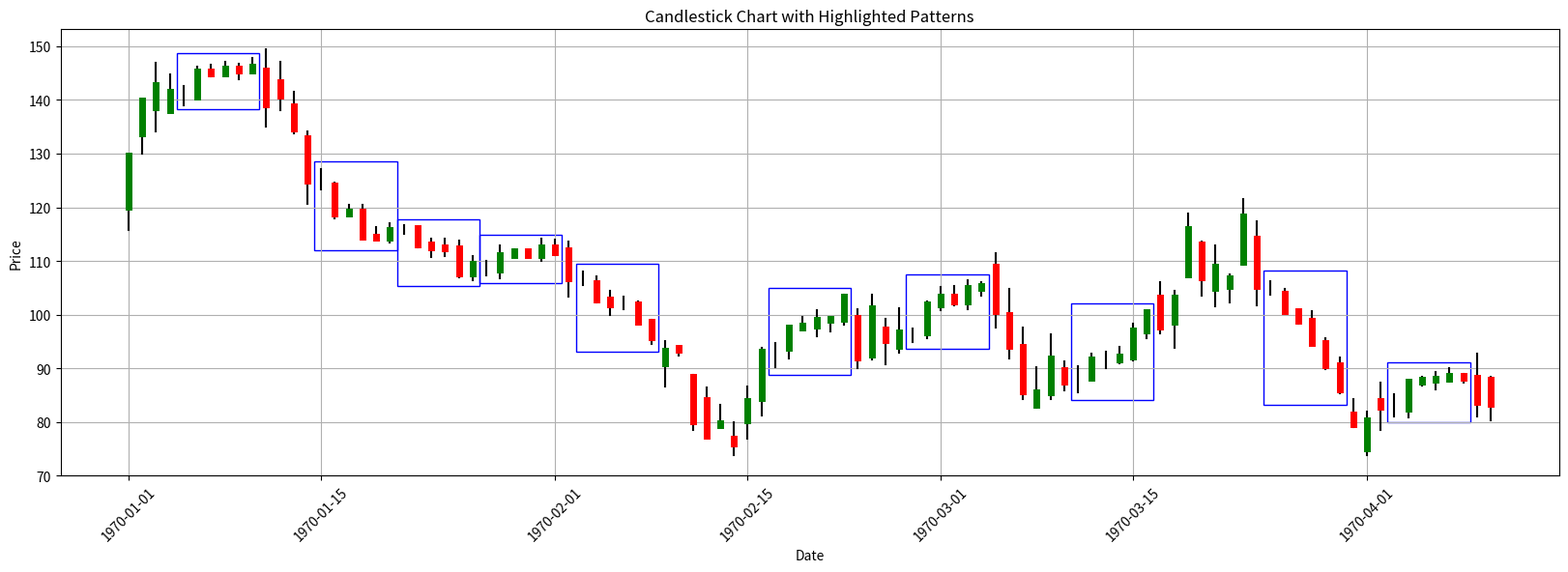

Generate this figure with matplotlib:
import numpy as np
import random
import matplotlib.pyplot as plt
import matplotlib.dates as mdates
import pandas as pd


def get_rectangle_bounds_with_gap(timesteps, df, gap=0.1):
    min_price = df.loc[timesteps, "Low"].min()
    max_price = df.loc[timesteps, "High"].max()
    start_time = mdates.date2num(df["Time"][timesteps[0]])
    end_time = mdates.date2num(df["Time"][timesteps[-1]])

    price_gap = (max_price - min_price) * gap
    time_gap = (end_time - start_time) * gap
    return (
        start_time - time_gap,
        end_time + time_gap,
        min_price - price_gap,
        max_price + price_gap,
    )


class CandlestickPattern:
    """Class to represent a candlestick pattern and its subsequent trend."""

    def __init__(self, name, pattern_function, trend_function):
        self.name = name
        self.pattern_function = pattern_function
        self.trend_function = trend_function

    def generate_pattern(self, last_close):
        """Generates the candlestick pattern using the last close value."""
        return self.pattern_function(last_close)

    def generate_trend(self, last_candle):
        """Generates the trend following the pattern."""
        return self.trend_function(last_candle)


class CandlestickGenerator:
    def __init__(self, patterns):
        self.patterns = patterns
        self.pattern_timesteps = []
        self.trend_timesteps = []

    def generate_random_candle(self, last_close=None):
        if last_close is None:
            last_close = np.random.uniform(100, 200)
        open_price = np.random.uniform(last_close - 5, last_close + 5)
        close_price = np.random.uniform(open_price - 10, open_price + 10)
        high = max(open_price, close_price) + np.random.uniform(0, 5)
        low = min(open_price, close_price) - np.random.uniform(0, 5)
        return open_price, high, low, close_price

    def generate_data(self, num_candles, pattern_chance=0.2):
        candles = []
        i = 0
        while i < num_candles:
            if random.random() < pattern_chance and i > 0:
                pattern = random.choice(self.patterns)
                last_close = candles[-1][-1] if candles else None
                pattern_candles = pattern.generate_pattern(last_close)
                candles.extend(pattern_candles)
                self.pattern_timesteps.append(i)
                i += len(pattern_candles)
                last_candle = pattern_candles[-1]
                trend_candles = pattern.generate_trend(last_candle)
                candles.extend(trend_candles)
                self.trend_timesteps.append(range(i, i + len(trend_candles)))
                i += len(trend_candles)
            else:
                last_close = candles[-1][-1] if candles else None
                candle = self.generate_random_candle(last_close)
                candles.append(candle)
                i += 1
        return candles


def improved_doji_pattern(last_close):
    """Generates a more realistic Doji pattern with a relative change."""

    open_close_diff = last_close * np.random.uniform(-0.0001, 0.0001)
    open_price = last_close + open_close_diff
    close_price = last_close - open_close_diff
    high = max(open_price, close_price) + np.random.uniform(0.5, 3)
    low = min(open_price, close_price) - np.random.uniform(0.5, 3)
    return [(open_price, high, low, close_price)]


def refined_trend(candle, bars=5, is_bullish=None):
    """Generates a trend with a proper initial breakout and periods of indecision."""
    _, doji_high, doji_low, _ = candle

    if is_bullish is None:
        is_bullish = np.random.choice([True, False])

    trend_candles = []
    last_close = doji_high if is_bullish else doji_low

    if is_bullish:
        open_price = np.random.uniform(doji_low, doji_high)
        close_price = doji_high + np.random.uniform(1, 5)
        high = max(close_price, doji_high) + np.random.uniform(0, 2)
        low = open_price - np.random.uniform(0, 2)
    else:
        open_price = np.random.uniform(doji_low, doji_high)
        close_price = doji_low - np.random.uniform(1, 5)
        high = open_price + np.random.uniform(0, 2)
        low = min(close_price, doji_low) - np.random.uniform(0, 2)

    trend_candles.append((open_price, high, low, close_price))
    last_close = close_price

    for _ in range(1, bars):
        candle_type = np.random.choice(
            ["continuation", "indecision", "retracement"], p=[0.5, 0.4, 0.1]
        )
        if candle_type == "continuation":
            open_price = last_close
            close_price = open_price + np.random.uniform(1, 5) * (
                1 if is_bullish else -1
            )
        elif candle_type == "indecision":
            open_price = last_close
            close_price = open_price + np.random.uniform(-1, 1)
        else:
            open_price = last_close

            close_price = open_price - np.random.uniform(0, 2) * (
                1 if is_bullish else -1
            )

        high = max(open_price, close_price) + np.random.uniform(0, 2)
        low = min(open_price, close_price) - np.random.uniform(0, 2)
        trend_candles.append((open_price, high, low, close_price))
        last_close = close_price

    return trend_candles


def hammer_pattern(last_close):
    """Generates a Hammer candlestick pattern."""
    body_size = np.random.uniform(0.5, 1.5)
    lower_shadow = body_size * np.random.uniform(2, 3)
    upper_shadow = np.random.uniform(0, 0.5)

    close_price = last_close - body_size
    open_price = close_price + body_size
    low = close_price - lower_shadow
    high = max(open_price, close_price) + upper_shadow

    return [(open_price, high, low, close_price)]


def inverted_hammer_pattern(last_close):
    """Generates an Inverted Hammer candlestick pattern."""
    body_size = np.random.uniform(0.5, 1.5)
    upper_shadow = body_size * np.random.uniform(2, 3)
    lower_shadow = np.random.uniform(0, 0.5)

    open_price = last_close - body_size
    close_price = open_price + body_size
    high = close_price + upper_shadow
    low = min(open_price, close_price) - lower_shadow

    return [(open_price, high, low, close_price)]


def hammer_trend():
    return lambda candle, bars=5: refined_trend(candle, bars, is_bullish=True)


doji = CandlestickPattern("Doji", improved_doji_pattern, refined_trend)
hammer = CandlestickPattern("Hammer", hammer_pattern, hammer_trend())
inverted_hammer = CandlestickPattern(
    "Inverted Hammer", inverted_hammer_pattern, hammer_trend()
)


generator = CandlestickGenerator([doji])
generated_data = generator.generate_data(100)


df_candles = pd.DataFrame(generated_data, columns=["Open", "High", "Low", "Close"])
df_candles["Time"] = pd.to_datetime(df_candles.index, unit="D")


fig, ax = plt.subplots(figsize=(20, 6))


for i in range(len(df_candles)):
    color = "green" if df_candles["Close"][i] > df_candles["Open"][i] else "red"
    ax.plot(
        [df_candles["Time"][i], df_candles["Time"][i]],
        [df_candles["Low"][i], df_candles["High"][i]],
        color="black",
    )
    ax.plot(
        [df_candles["Time"][i], df_candles["Time"][i]],
        [df_candles["Open"][i], df_candles["Close"][i]],
        color=color,
        linewidth=5,
    )


for i, pattern_idx in enumerate(generator.pattern_timesteps):
    trend_idxs = list(generator.trend_timesteps[i])
    timesteps = [pattern_idx] + trend_idxs
    start_time, end_time, min_price, max_price = get_rectangle_bounds_with_gap(
        timesteps, df_candles
    )

    width = end_time - start_time
    height = max_price - min_price
    rect = plt.Rectangle(
        (start_time, min_price),
        width,
        height,
        linewidth=1,
        edgecolor="blue",
        facecolor="none",
    )
    ax.add_patch(rect)


ax.xaxis_date()
ax.xaxis.set_major_formatter(mdates.DateFormatter("%Y-%m-%d"))
plt.xticks(rotation=45)
plt.title("Candlestick Chart with Highlighted Patterns")
plt.xlabel("Date")
plt.ylabel("Price")
plt.grid(True)
plt.savefig("test.png")
